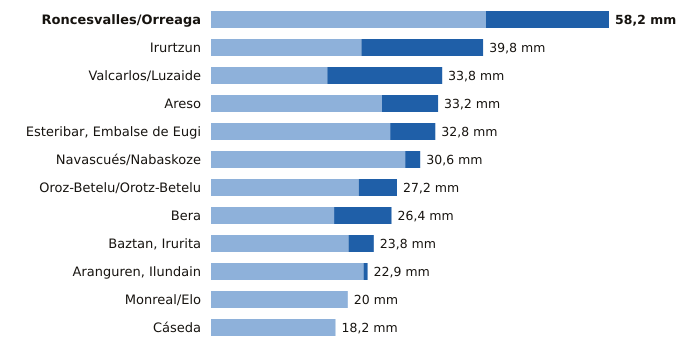

The table this chart was drawn from, first rows:
estacion, provincia, indicativo, mm_6_dias_anteriores, mm_hoy, mm_7_dias, horas_de_hoy
Roncesvalles/Orreaga, Navarra, 9228T, 40.2, 18.0, 58.2, 6
Irurtzun, Navarra, 9274X, 22.0, 17.8, 39.8, 4
Valcarlos/Luzaide, Navarra, 9995Y, 17.0, 16.8, 33.8, 5
Areso, Navarra, 1033X, 25.0, 8.2, 33.2, 6
Esteribar, Embalse de Eugi, Navarra, 9257X, 26.2, 6.6, 32.8, 6
Navascués/Nabaskoze, Navarra, 9238X, 28.4, 2.2, 30.6, 6
Oroz-Betelu/Orotz-Betelu, Navarra, 9228J, 21.6, 5.6, 27.2, 6
Bera, Navarra, 1010X, 18.0, 8.4, 26.4, 6
Baztan, Irurita, Navarra, 1002Y, 20.1, 3.7, 23.8, 6
Aranguren, Ilundain, Navarra, 9263X, 22.3, 0.6, 22.9, 6
Monreal/Elo, Navarra, 9262P, 20.0, 0.0, 20.0, 6
Cáseda, Navarra, 9245X, 18.2, 0.0, 18.2, 6
